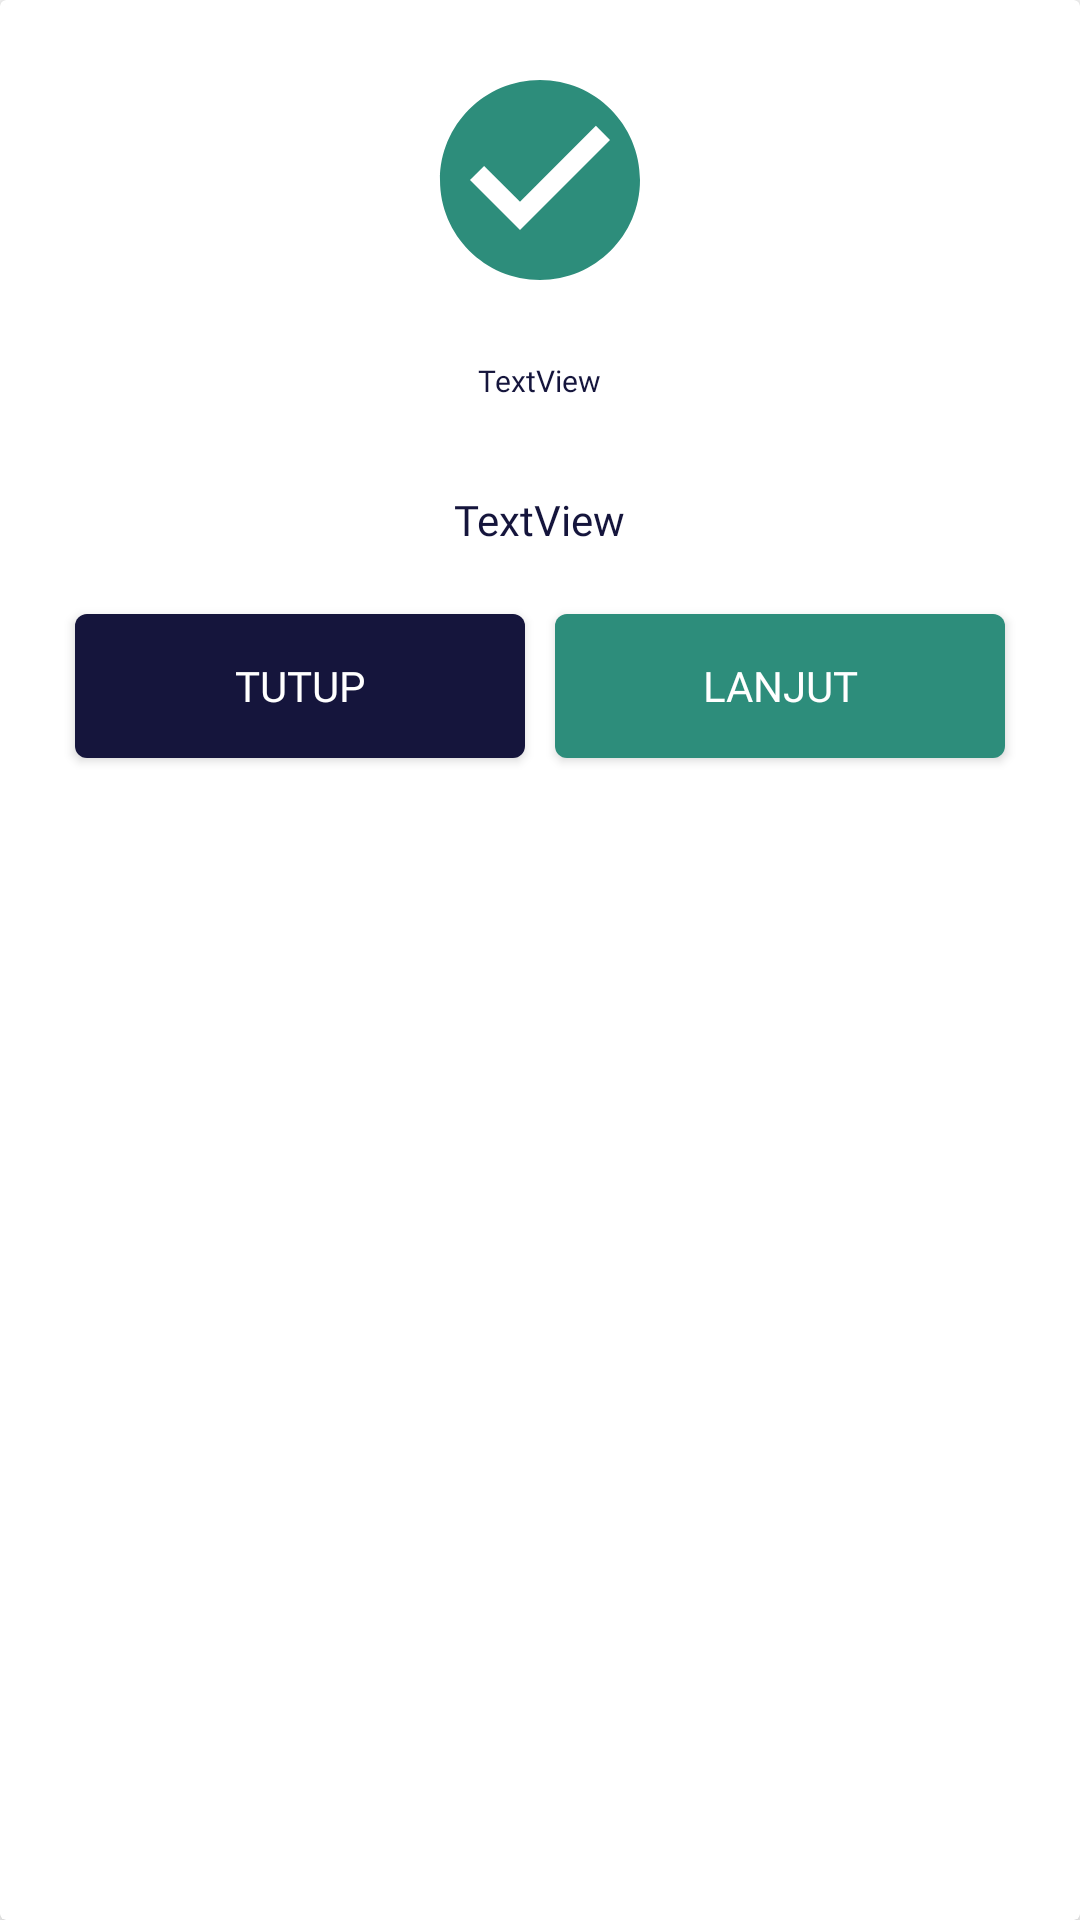

Produce the Android XML layout that renders to this screen, including the resource entries it uses.
<!-- AndroidManifest.xml: application theme Theme.TokoOnlinePnpCleanArchitecture -->
<!-- res/layout/dialog_layout.xml -->
<?xml version="1.0" encoding="utf-8"?>
<androidx.cardview.widget.CardView xmlns:android="http://schemas.android.com/apk/res/android"
    xmlns:app="http://schemas.android.com/apk/res-auto"
    android:layout_width="match_parent"
    android:layout_height="wrap_content"
    android:layout_margin="10dp"
    app:cardElevation="4dp">

    <LinearLayout
        android:layout_width="match_parent"
        android:layout_height="match_parent"
        android:layout_gravity="center"
        android:orientation="vertical"
        android:padding="20dp"
        android:gravity="center">


        <ImageView
            android:id="@+id/imgDialog"
            android:layout_width="80dp"
            android:layout_height="80dp"
            app:srcCompat="@drawable/ic_done_24" />

        <TextView
            android:id="@+id/txtDialog"
            android:layout_width="wrap_content"
            android:layout_height="wrap_content"
            android:text="TextView"
            android:layout_marginTop="20dp"
            style="@style/TextView.poppinsRegulerUngu_10sp"/>

        <TextView
            android:id="@+id/txtMessage"
            android:layout_width="wrap_content"
            android:layout_height="wrap_content"
            android:text="TextView"
            android:layout_marginTop="30dp"
            style="@style/TextView.poppinsRegulerUngu_14sp"/>

        <LinearLayout
            android:layout_width="match_parent"
            android:layout_height="match_parent"
            android:orientation="horizontal"
            android:layout_marginTop="17dp">

            <androidx.appcompat.widget.AppCompatButton
                android:id="@+id/btnTutup"
                android:layout_width="wrap_content"
                android:layout_height="wrap_content"
                android:layout_weight="1"
                android:text="@string/tutup"
                android:background="@drawable/bg_ungu_4dp"
                android:textColor="@color/white"
                android:fontFamily="@font/poppins_reguler"
                android:textSize="14sp"
                android:layout_margin="5dp"/>

            <androidx.appcompat.widget.AppCompatButton
                android:id="@+id/btnLanjut"
                android:layout_width="wrap_content"
                android:layout_height="wrap_content"
                android:layout_weight="1"
                android:text="@string/lanjut"
                android:background="@drawable/bg_green_4dp"
                android:textColor="@color/white"
                android:fontFamily="@font/poppins_reguler"
                android:textSize="14sp"
                android:layout_margin="5dp"/>
        </LinearLayout>
    </LinearLayout>

</androidx.cardview.widget.CardView>
<!-- resources referenced by this layout -->
<resources>
  <color name="white">#FFFFFF</color>
  <!-- drawable bg_green_4dp (drawable) -->
  <?xml version="1.0" encoding="utf-8"?>
  <shape xmlns:android="http://schemas.android.com/apk/res/android">
      <solid
          android:color="@color/green"></solid>
      <corners
          android:radius="4dp"></corners>
  </shape>
  <!-- drawable bg_ungu_4dp (drawable) -->
  <?xml version="1.0" encoding="utf-8"?>
  <shape xmlns:android="http://schemas.android.com/apk/res/android">
      <solid
          android:color="@color/ungu1"></solid>
      <corners
          android:radius="4dp"></corners>
  </shape>
  <!-- drawable ic_done_24 (drawable) -->
  <vector android:height="24dp" android:tint="#2D8D7B"
      android:viewportHeight="24" android:viewportWidth="24"
      android:width="24dp" xmlns:android="http://schemas.android.com/apk/res/android">
      <path android:fillColor="@android:color/white" android:pathData="M12,2C6.48,2 2,6.48 2,12s4.48,10 10,10 10,-4.48 10,-10S17.52,2 12,2zM10,17l-5,-5 1.41,-1.41L10,14.17l7.59,-7.59L19,8l-9,9z"/>
  </vector>
  <string name="lanjut">Lanjut</string>
  <string name="tutup">Tutup</string>
  <style name="TextView.poppinsRegulerUngu_10sp">
          <item name="fontFamily">@font/poppins_reguler</item>
          <item name="android:textSize">10sp</item>
          <item name="android:textColor">@color/ungu1</item>
      </style>
  <style name="TextView.poppinsRegulerUngu_14sp">
          <item name="fontFamily">@font/poppins_reguler</item>
          <item name="android:textSize">14sp</item>
          <item name="android:textColor">@color/ungu1</item>
      </style>
  <style name="Theme.TokoOnlinePnpCleanArchitecture" parent="Theme.MaterialComponents.DayNight.NoActionBar">
          
          <item name="colorPrimary">@color/purple_500</item>
          <item name="colorPrimaryVariant">@color/purple_700</item>
          <item name="colorOnPrimary">@color/white</item>
          
          <item name="colorSecondary">@color/teal_200</item>
          <item name="colorSecondaryVariant">@color/teal_700</item>
          <item name="colorOnSecondary">@color/black</item>
          
          <item name="android:statusBarColor" tools:targetApi="l">?attr/colorPrimaryVariant</item>
          
  
          <item name="colorControlNormal">@color/ungu1</item>
          <item name="colorControlActivated">@color/ungu1</item>
          <item name="colorControlHighlight">@color/ungu1</item>
      </style>
  <color name="green">#2D8D7B</color>
  <color name="ungu1">#15153C</color>
  <color name="purple_500">#FF6200EE</color>
  <color name="purple_700">#FF3700B3</color>
  <color name="teal_200">#FF03DAC5</color>
  <color name="teal_700">#FF018786</color>
  <color name="black">#000000</color>
</resources>
